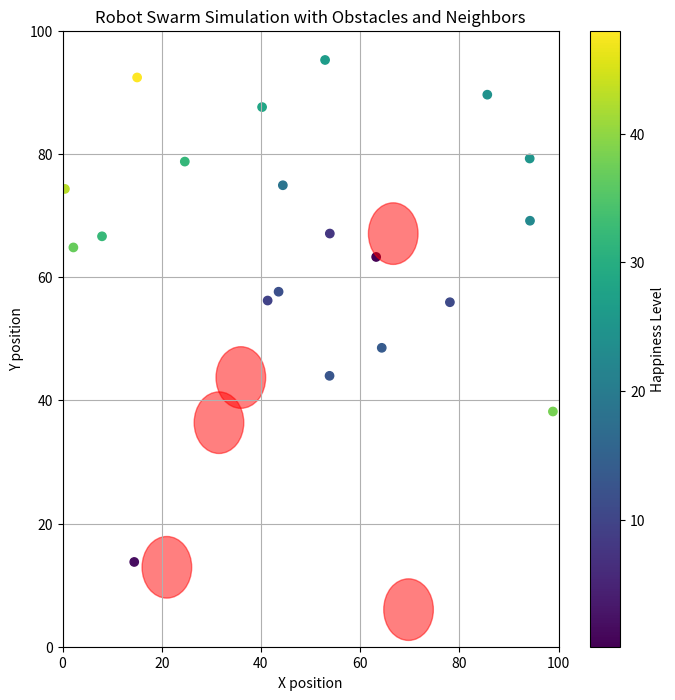

This chart was generated by the following Python code:
import matplotlib.pyplot as plt
import numpy as np

# Initial State
num_robots = 20
arena_size = (100, 100)
steps = 100
num_obstacles = 5
obstacle_radius = 5
happiness_threshold = 10  # Distance at which robots feel 'happy' due to other robots

# Initialize
np.random.seed(0)
positions = np.random.rand(num_robots, 2) * arena_size

# Initialize obstacles
obstacles = np.random.rand(num_obstacles, 2) * arena_size

# Updating robot positions
def update_positions(positions, arena_size):
    # Random movement
    movement = np.random.rand(num_robots, 2) - 0.5
    new_positions = positions + movement

    # Boundary conditions
    new_positions = np.clip(new_positions, 0, arena_size[0])

    return new_positions

# Calculating happiness
def calculate_happiness(positions, obstacles, obstacle_radius, happiness_threshold):
    happiness = np.zeros(num_robots)
    for i in range(num_robots):
        # Distance to other robots
        distances = np.linalg.norm(positions - positions[i], axis=1)
        neighbor_happiness = np.sum(distances < happiness_threshold) - 1  # Subtract self

        # Distance to nearest obstacle
        min_dist_to_obstacle = np.min(np.linalg.norm(obstacles - positions[i], axis=1))
        obstacle_happiness = max(0, min_dist_to_obstacle - obstacle_radius)

        # Combine happiness measures
        happiness[i] = neighbor_happiness + obstacle_happiness
    return happiness

# Simulate
for _ in range(steps):
    positions = update_positions(positions, arena_size)
    happiness = calculate_happiness(positions, obstacles, obstacle_radius, happiness_threshold)

plt.figure(figsize=(8, 8))
plt.scatter(positions[:, 0], positions[:, 1], c=happiness, cmap='viridis')
for obstacle in obstacles:
    circle = plt.Circle(obstacle, obstacle_radius, color='red', alpha=0.5)
    plt.gca().add_patch(circle)
plt.colorbar(label='Happiness Level')
plt.xlim(0, arena_size[0])
plt.ylim(0, arena_size[1])
plt.title('Robot Swarm Simulation with Obstacles and Neighbors')
plt.xlabel('X position')
plt.ylabel('Y position')
plt.grid(True)
plt.show()
